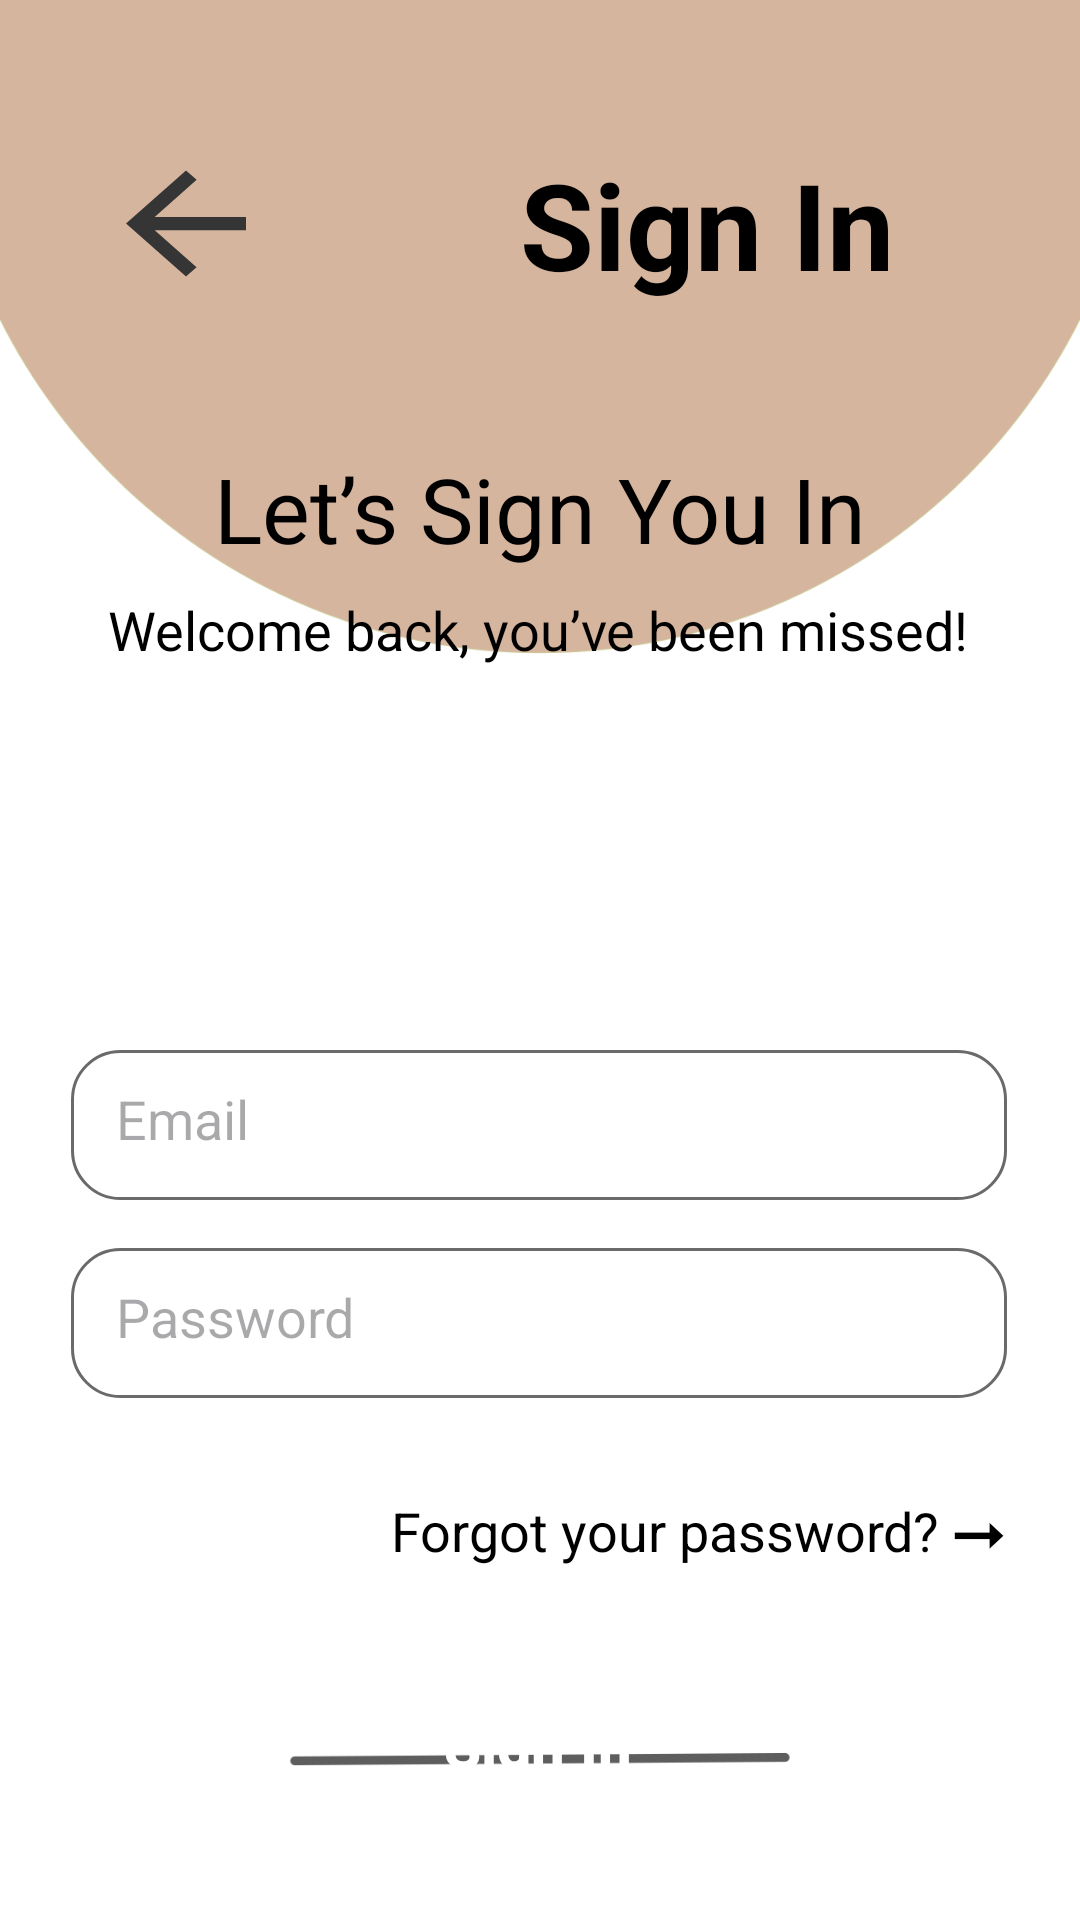

Layout XML and referenced resources for this Android screen:
<!-- AndroidManifest.xml: application theme Theme.ClothShop -->
<!-- res/layout/activity_login.xml -->
<?xml version="1.0" encoding="utf-8"?>
<androidx.constraintlayout.widget.ConstraintLayout xmlns:android="http://schemas.android.com/apk/res/android"
xmlns:app="http://schemas.android.com/apk/res-auto"
xmlns:tools="http://schemas.android.com/tools"
android:layout_width="match_parent"
android:layout_height="match_parent"
android:clipToPadding="true"
android:background="@drawable/loginback"
tools:context=".LoginActivity">


    <TextView
        android:id="@+id/signUp"
        android:layout_width="wrap_content"
        android:layout_height="wrap_content"
        android:layout_marginTop="48dp"
        android:layout_marginEnd="32dp"
        android:fontFamily="sans-serif"
        android:text="@string/sign_in"
        android:textColor="@color/black"
        android:textSize="40sp"
        android:textStyle="bold"
        app:layout_constraintEnd_toEndOf="parent"
        app:layout_constraintHorizontal_bias="0.852"
        app:layout_constraintStart_toStartOf="parent"
        app:layout_constraintTop_toTopOf="parent" />

    <android.widget.TextView
        android:id="@+id/text1"
        android:layout_width="wrap_content"
        android:layout_height="wrap_content"
        android:layout_marginStart="32dp"
        android:layout_marginTop="48dp"
        android:layout_marginEnd="32dp"
        android:fontFamily="sans-serif"
        android:text="@string/sign_in_note_1"
        android:textColor="@color/black"
        android:textSize="30sp"
        android:textStyle="normal"
        app:layout_constraintEnd_toEndOf="parent"
        app:layout_constraintStart_toStartOf="parent"
        app:layout_constraintTop_toBottomOf="@+id/signUp" />

    <TextView
        android:id="@+id/text2"
        android:layout_width="wrap_content"
        android:layout_height="wrap_content"
        android:layout_marginTop="8dp"
        android:fontFamily="sans-serif"
        android:text="@string/sign_in_note_2"
        android:textColor="@color/black"
        android:textSize="18sp"
        android:textStyle="normal"
        app:layout_constraintEnd_toEndOf="@+id/text1"
        app:layout_constraintHorizontal_bias="0.51"
        app:layout_constraintStart_toStartOf="@+id/text1"
        app:layout_constraintTop_toBottomOf="@+id/text1" />

    <EditText
        android:id="@+id/email"
        android:layout_width="312dp"
        android:layout_height="50dp"
        android:layout_marginTop="128dp"
        android:background="@drawable/edit_text_bg"
        android:hint="@string/sign_in_email"
        android:padding="15dp"
        app:layout_constraintEnd_toEndOf="@+id/text2"
        app:layout_constraintHorizontal_bias="0.494"
        app:layout_constraintStart_toStartOf="@+id/text2"
        app:layout_constraintTop_toBottomOf="@+id/text2" />

    <EditText
        android:id="@+id/password"
        android:layout_width="312dp"
        android:layout_height="50dp"
        android:layout_marginTop="16dp"
        android:background="@drawable/edit_text_bg"
        android:hint="@string/sign_in_password"
        android:inputType="textPassword"
        android:padding="15dp"
        app:layout_constraintEnd_toEndOf="@+id/email"
        app:layout_constraintHorizontal_bias="0.494"
        app:layout_constraintStart_toStartOf="@+id/email"
        app:layout_constraintTop_toBottomOf="@+id/email" />

    <TextView
        android:id="@+id/fp_text"
        android:layout_width="wrap_content"
        android:layout_height="wrap_content"
        android:layout_gravity="left"
        android:layout_marginTop="32dp"
        android:fontFamily="sans-serif"
        android:text="@string/fp_text"
        android:textColor="@color/black"
        android:textSize="18sp"
        android:textStyle="normal"
        app:layout_constraintEnd_toEndOf="@+id/password"
        app:layout_constraintTop_toBottomOf="@+id/password" />

    <android.widget.Button
        android:id="@+id/signupBtn"
        android:layout_width="254dp"
        android:layout_height="54dp"
        android:layout_marginTop="32dp"
        android:background="@drawable/button_bg"
        android:onClick="signIn"
        android:text="@string/sign_in"
        android:textAllCaps="false"
        android:textSize="20sp"
        android:textStyle="bold"
        android:textColor="@color/white"
        app:layout_constraintEnd_toEndOf="@+id/password"
        app:layout_constraintHorizontal_bias="0.496"
        app:layout_constraintStart_toStartOf="@+id/password"
        app:layout_constraintTop_toBottomOf="@+id/fp_text" />

    <android.widget.Button
        android:id="@+id/back_btn"
        android:layout_width="60dp"
        android:layout_height="53dp"
        android:layout_marginStart="32dp"
        android:background="@drawable/baseline_arrow_back_24"
        android:textColor="@color/beige"
        app:layout_constraintBottom_toBottomOf="@+id/signUp"
        app:layout_constraintStart_toStartOf="parent"
        app:layout_constraintTop_toTopOf="@+id/signUp"
        app:layout_constraintVertical_bias="0.067" />

    <android.widget.TextView
        android:id="@+id/ah_text"
        android:layout_width="wrap_content"
        android:layout_height="wrap_content"
        android:layout_gravity="left"
        android:layout_marginTop="32dp"
        android:fontFamily="sans-serif"
        android:gravity="center"
        android:text="@string/dh_text"
        android:textColor="@color/black"
        android:textSize="18sp"
        android:textStyle="normal"
        app:layout_constraintEnd_toEndOf="@+id/password"
        app:layout_constraintHorizontal_bias="0.494"
        app:layout_constraintStart_toStartOf="@+id/password"
        app:layout_constraintTop_toBottomOf="@+id/signupBtn" />


</androidx.constraintlayout.widget.ConstraintLayout>
<!-- resources referenced by this layout -->
<resources>
  <color name="beige">#D3B398</color>
  <color name="black">#FF000000</color>
  <color name="white">#FFFFFFFF</color>
  <!-- drawable baseline_arrow_back_24 (drawable) -->
  <vector android:autoMirrored="true" android:height="48dp"
      android:tint="#353535" android:viewportHeight="24"
      android:viewportWidth="24" android:width="48dp" xmlns:android="http://schemas.android.com/apk/res/android">
      <path android:fillColor="@android:color/white" android:pathData="M20,11H7.83l5.59,-5.59L12,4l-8,8 8,8 1.41,-1.41L7.83,13H20v-2z"/>
  </vector>
  <!-- drawable edit_text_bg (drawable) -->
  <?xml version="1.0" encoding="utf-8"?>
  <shape xmlns:android="http://schemas.android.com/apk/res/android">
  
      <corners android:radius="16dp"/>
      <solid android:color="@color/white"/>
      <stroke android:color ="#6a6a6a" android:width="1dp"/>
  
  </shape>
  <!-- drawable loginback: png bitmap (drawable, 29301 bytes) -->
  <string name="dh_text">Don’t have an account? ➞</string>
  <string name="fp_text">Forgot your password? ➞</string>
  <string name="sign_in">Sign In</string>
  <string name="sign_in_email">Email</string>
  <string name="sign_in_note_1">Let’s Sign You In</string>
  <string name="sign_in_note_2">Welcome back, you’ve been missed!</string>
  <string name="sign_in_password">Password</string>
  <style name="Theme.ClothShop" parent="Base.Theme.ClothShop" />
  <style name="Base.Theme.ClothShop" parent="Theme.Material3.DayNight.NoActionBar">
          
          
          <item name="windowActionBar">false</item>
          <item name="windowNoTitle">true</item>
          <item name="android:windowFullscreen">true</item>
          <item name="fontFamily">sans-serif</item>
      </style>
</resources>
